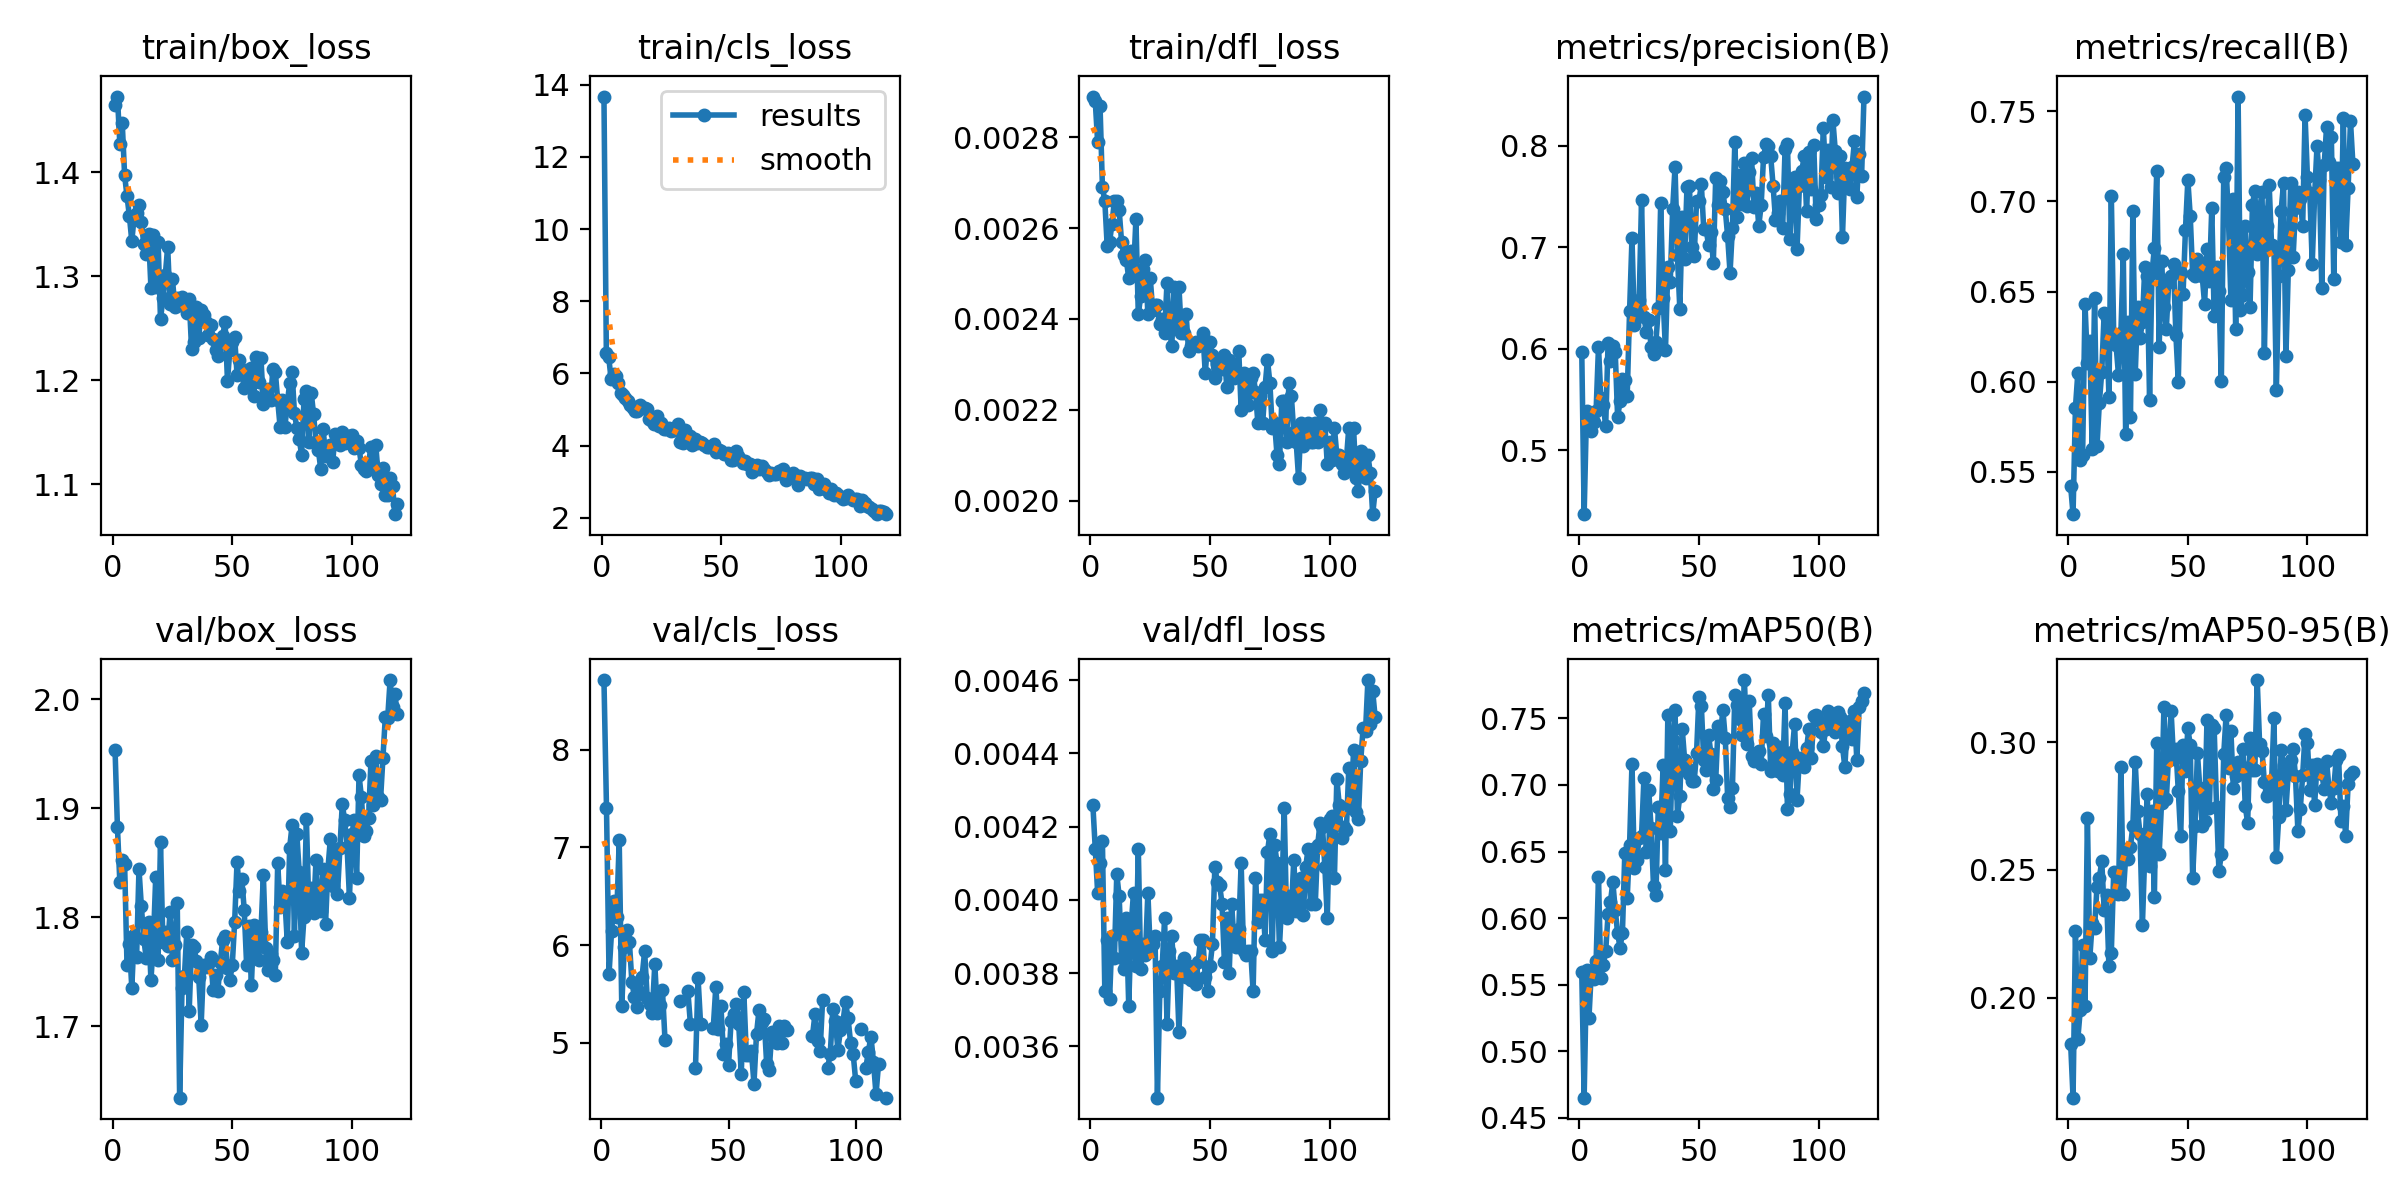

The table this chart was drawn from, first rows:
epoch, time, train/box_loss, train/cls_loss, train/dfl_loss, metrics/precision(B), metrics/recall(B), metrics/mAP50(B), metrics/mAP50-95(B), val/box_loss, val/cls_loss, val/dfl_loss, lr/pg0, lr/pg1, lr/pg2
1, 183.1, 1.464, 13.67, 0.00289, 0.5973, 0.542, 0.5592, 0.182, 1.954, 8.713, 0.00426, 0.0006663, 0.0006663, 0.0006663
2, 361, 1.473, 6.567, 0.00288, 0.4373, 0.5266, 0.4652, 0.1608, 1.882, 7.402, 0.00414, 0.001324, 0.001324, 0.001324
3, 539.9, 1.427, 6.443, 0.00279, 0.539, 0.5857, 0.5609, 0.2259, 1.832, 5.707, 0.00402, 0.001973, 0.001973, 0.001973
4, 711.1, 1.448, 5.834, 0.00287, 0.525, 0.6048, 0.5248, 0.1839, 1.852, 6.144, 0.0041, 0.00196, 0.00196, 0.00196
5, 881.3, 1.397, 5.989, 0.00269, 0.5188, 0.5567, 0.5602, 0.195, 1.848, 6.453, 0.00416, 0.001947, 0.001947, 0.001947
6, 1052, 1.377, 5.941, 0.00266, 0.5285, 0.5592, 0.5545, 0.2204, 1.756, 6.287, 0.00375, 0.001934, 0.001934, 0.001934
7, 1223, 1.358, 5.732, 0.00256, 0.5391, 0.6432, 0.5675, 0.1967, 1.776, 7.074, 0.00389, 0.001921, 0.001921, 0.001921
8, 1393, 1.333, 5.46, 0.00257, 0.6023, 0.6106, 0.6307, 0.2704, 1.735, 5.374, 0.00373, 0.001908, 0.001908, 0.001908
9, 1564, 1.357, 5.389, 0.00261, 0.5514, 0.6226, 0.5551, 0.2155, 1.784, 5.982, 0.0039, 0.001894, 0.001894, 0.001894
10, 1740, 1.361, 5.328, 0.00266, 0.5453, 0.5626, 0.565, 0.2291, 1.763, 6.156, 0.00384, 0.001881, 0.001881, 0.001881
11, 1912, 1.368, 5.234, 0.00266, 0.5237, 0.6467, 0.5751, 0.2271, 1.844, 6.034, 0.00407, 0.001868, 0.001868, 0.001868
12, 2083, 1.352, 5.117, 0.00264, 0.6059, 0.5643, 0.6028, 0.2434, 1.81, 5.619, 0.00401, 0.001855, 0.001855, 0.001855
13, 2254, 1.331, 5.033, 0.00257, 0.5883, 0.5883, 0.6121, 0.2469, 1.78, 5.469, 0.00384, 0.001842, 0.001842, 0.001842
14, 2424, 1.321, 4.966, 0.00254, 0.6032, 0.6055, 0.627, 0.2533, 1.763, 5.367, 0.00381, 0.001828, 0.001828, 0.001828
15, 2595, 1.341, 4.961, 0.00253, 0.597, 0.6381, 0.6059, 0.2343, 1.796, 5.519, 0.00395, 0.001815, 0.001815, 0.001815
16, 2766, 1.289, 5.117, 0.00249, 0.5326, 0.6351, 0.5888, 0.2402, 1.742, 5.679, 0.00371, 0.001802, 0.001802, 0.001802
17, 2938, 1.34, 5.047, 0.00255, 0.5485, 0.5918, 0.5779, 0.2123, 1.776, 5.939, 0.00393, 0.001789, 0.001789, 0.001789
18, 3109, 1.29, 5.031, 0.0025, 0.5707, 0.7033, 0.5886, 0.2176, 1.837, 5.463, 0.00402, 0.001776, 0.001776, 0.001776
19, 3283, 1.333, 5.004, 0.00262, 0.5694, 0.6261, 0.6491, 0.2492, 1.761, 5.402, 0.00382, 0.001762, 0.001762, 0.001762
20, 3456, 1.258, 4.729, 0.00241, 0.5541, 0.6202, 0.6148, 0.2409, 1.869, 5.309, 0.00414, 0.001749, 0.001749, 0.001749
21, 3631, 1.279, 4.669, 0.00245, 0.6378, 0.6038, 0.6553, 0.2405, 1.777, 5.806, 0.00381, 0.001736, 0.001736, 0.001736
22, 3808, 1.301, 4.607, 0.00251, 0.709, 0.6268, 0.7161, 0.2903, 1.786, 5.302, 0.00388, 0.001723, 0.001723, 0.001723
23, 3980, 1.328, 4.811, 0.00253, 0.6237, 0.6707, 0.6375, 0.2406, 1.773, 5.384, 0.00385, 0.00171, 0.00171, 0.00171
24, 4153, 1.273, 4.551, 0.00241, 0.6372, 0.5712, 0.6437, 0.255, 1.805, 5.544, 0.00402, 0.001696, 0.001696, 0.001696
25, 4326, 1.297, 4.626, 0.00249, 0.6479, 0.6329, 0.6605, 0.2543, 1.761, 5.032, 0.00386, 0.001683, 0.001683, 0.001683
26, 4500, 1.27, 4.456, 0.00242, 0.7464, 0.5807, 0.662, 0.2591, 1.775, nan, 0.00388, 0.00167, 0.00167, 0.00167
27, 4675, 1.279, 4.468, 0.00243, 0.6318, 0.6945, 0.7051, 0.2672, 1.813, nan, 0.0039, 0.001657, 0.001657, 0.001657
28, 4848, 1.272, 4.48, 0.00243, 0.6166, 0.604, 0.6499, 0.2921, 1.634, nan, 0.00346, 0.001644, 0.001644, 0.001644
29, 5020, 1.28, 4.402, 0.00239, 0.6282, 0.6415, 0.6961, 0.2728, 1.735, nan, 0.00375, 0.00163, 0.00163, 0.00163
30, 5193, 1.272, 4.422, 0.0024, 0.6014, 0.6244, 0.6675, 0.2642, 1.746, nan, 0.00382, 0.001617, 0.001617, 0.001617
31, 5365, 1.265, 4.421, 0.00237, 0.5947, 0.6329, 0.624, 0.2284, 1.786, 5.428, 0.00395, 0.001604, 0.001604, 0.001604
32, 5536, 1.278, 4.609, 0.00248, 0.6067, 0.6638, 0.6173, 0.2568, 1.714, nan, 0.00366, 0.001591, 0.001591, 0.001591
33, 5707, 1.23, 4.099, 0.00238, 0.6399, 0.6587, 0.6831, 0.2798, 1.774, nan, 0.00386, 0.001578, 0.001578, 0.001578
34, 5879, 1.237, 4.076, 0.00234, 0.7434, 0.59, 0.6638, 0.2516, 1.773, 5.529, 0.0039, 0.001564, 0.001564, 0.001564
35, 6052, 1.27, 4.438, 0.00247, 0.6504, 0.6604, 0.7147, 0.2731, 1.76, 5.195, 0.0038, 0.001551, 0.001551, 0.001551
36, 6224, 1.24, 4.214, 0.00238, 0.5986, 0.6741, 0.6363, 0.2392, 1.745, nan, 0.00382, 0.001538, 0.001538, 0.001538
37, 6398, 1.268, 4.263, 0.00247, 0.6807, 0.717, 0.7527, 0.2998, 1.701, 4.744, 0.00364, 0.001525, 0.001525, 0.001525
38, 6571, 1.262, 4.026, 0.00237, 0.6659, 0.6192, 0.6653, 0.256, 1.757, 5.667, 0.00381, 0.001512, 0.001512, 0.001512
39, 6744, 1.256, 4.168, 0.00237, 0.7376, 0.6672, 0.7336, 0.2763, 1.754, 5.193, 0.00384, 0.001498, 0.001498, 0.001498
40, 6916, 1.243, 4.061, 0.00241, 0.7791, 0.6412, 0.7562, 0.3138, 1.757, nan, 0.00379, 0.001485, 0.001485, 0.001485
41, 7089, 1.253, 4.107, 0.00233, 0.692, 0.6295, 0.677, 0.2775, 1.764, nan, 0.00382, 0.001472, 0.001472, 0.001472
42, 7262, 1.24, 4.071, 0.00234, 0.6394, 0.6552, 0.6917, 0.2957, 1.733, nan, 0.00378, 0.001459, 0.001459, 0.001459
43, 7434, 1.229, 4.014, 0.00234, 0.73, 0.6585, 0.7422, 0.3121, 1.747, nan, 0.0038, 0.001446, 0.001446, 0.001446
44, 7606, 1.223, 3.967, 0.00235, 0.6891, 0.6652, 0.7191, 0.2936, 1.733, 5.156, 0.00377, 0.001432, 0.001432, 0.001432
45, 7778, 1.236, 3.961, 0.00234, 0.7597, 0.6261, 0.7129, 0.2974, 1.759, 5.576, 0.00383, 0.001419, 0.001419, 0.001419
46, 7951, 1.242, 3.999, 0.00235, 0.7608, 0.6001, 0.708, 0.281, 1.779, 5.139, 0.00389, 0.001406, 0.001406, 0.001406
47, 8123, 1.256, 4.048, 0.00237, 0.6999, 0.6601, 0.7027, 0.2631, 1.783, 5.376, 0.00389, 0.001393, 0.001393, 0.001393
48, 8294, 1.199, 3.833, 0.00228, 0.6912, 0.6489, 0.7026, 0.299, 1.754, 4.891, 0.00379, 0.00138, 0.00138, 0.00138
49, 8467, 1.229, 3.866, 0.00235, 0.7454, 0.6844, 0.7242, 0.2886, 1.742, 4.988, 0.00375, 0.001366, 0.001366, 0.001366
50, 8639, 1.237, 3.839, 0.00235, 0.7457, 0.7118, 0.7662, 0.3054, 1.756, 4.777, 0.00382, 0.001353, 0.001353, 0.001353
51, 8812, 1.241, 3.754, 0.00232, 0.762, 0.6918, 0.7597, 0.2988, 1.796, 5.222, 0.00388, 0.00134, 0.00134, 0.00134
52, 8985, 1.205, 3.756, 0.00227, 0.7181, 0.6597, 0.7184, 0.2469, 1.851, 5.297, 0.00409, 0.001327, 0.001327, 0.001327
53, 9157, 1.219, 3.783, 0.0023, 0.7178, 0.6587, 0.7109, 0.2671, 1.824, 5.4, 0.00405, 0.001314, 0.001314, 0.001314
54, 9329, 1.207, 3.599, 0.00229, 0.7025, 0.6682, 0.7376, 0.2956, 1.835, 5.197, 0.00404, 0.0013, 0.0013, 0.0013
55, 9501, 1.192, 3.611, 0.00229, 0.7155, 0.6655, 0.7235, 0.2821, 1.807, 4.677, 0.00399, 0.001287, 0.001287, 0.001287
56, 9672, 1.21, 3.835, 0.00232, 0.6845, 0.6587, 0.6968, 0.2673, 1.757, 5.523, 0.00383, 0.001274, 0.001274, 0.001274
57, 9844, 1.196, 3.705, 0.00225, 0.7679, 0.6432, 0.7034, 0.2691, 1.792, 4.878, 0.00395, 0.001261, 0.001261, 0.001261
58, 10014, 1.211, 3.615, 0.00231, 0.7414, 0.6736, 0.7439, 0.3088, 1.737, 4.872, 0.0038, 0.001248, 0.001248, 0.001248
59, 10187, 1.185, 3.509, 0.00229, 0.7657, 0.656, 0.7376, 0.2743, 1.793, 4.912, 0.00399, 0.001234, 0.001234, 0.001234
60, 10359, 1.222, 3.57, 0.00227, 0.7544, 0.6964, 0.7564, 0.3067, 1.782, 4.584, 0.00389, 0.001221, 0.001221, 0.001221
... 59 more rows
